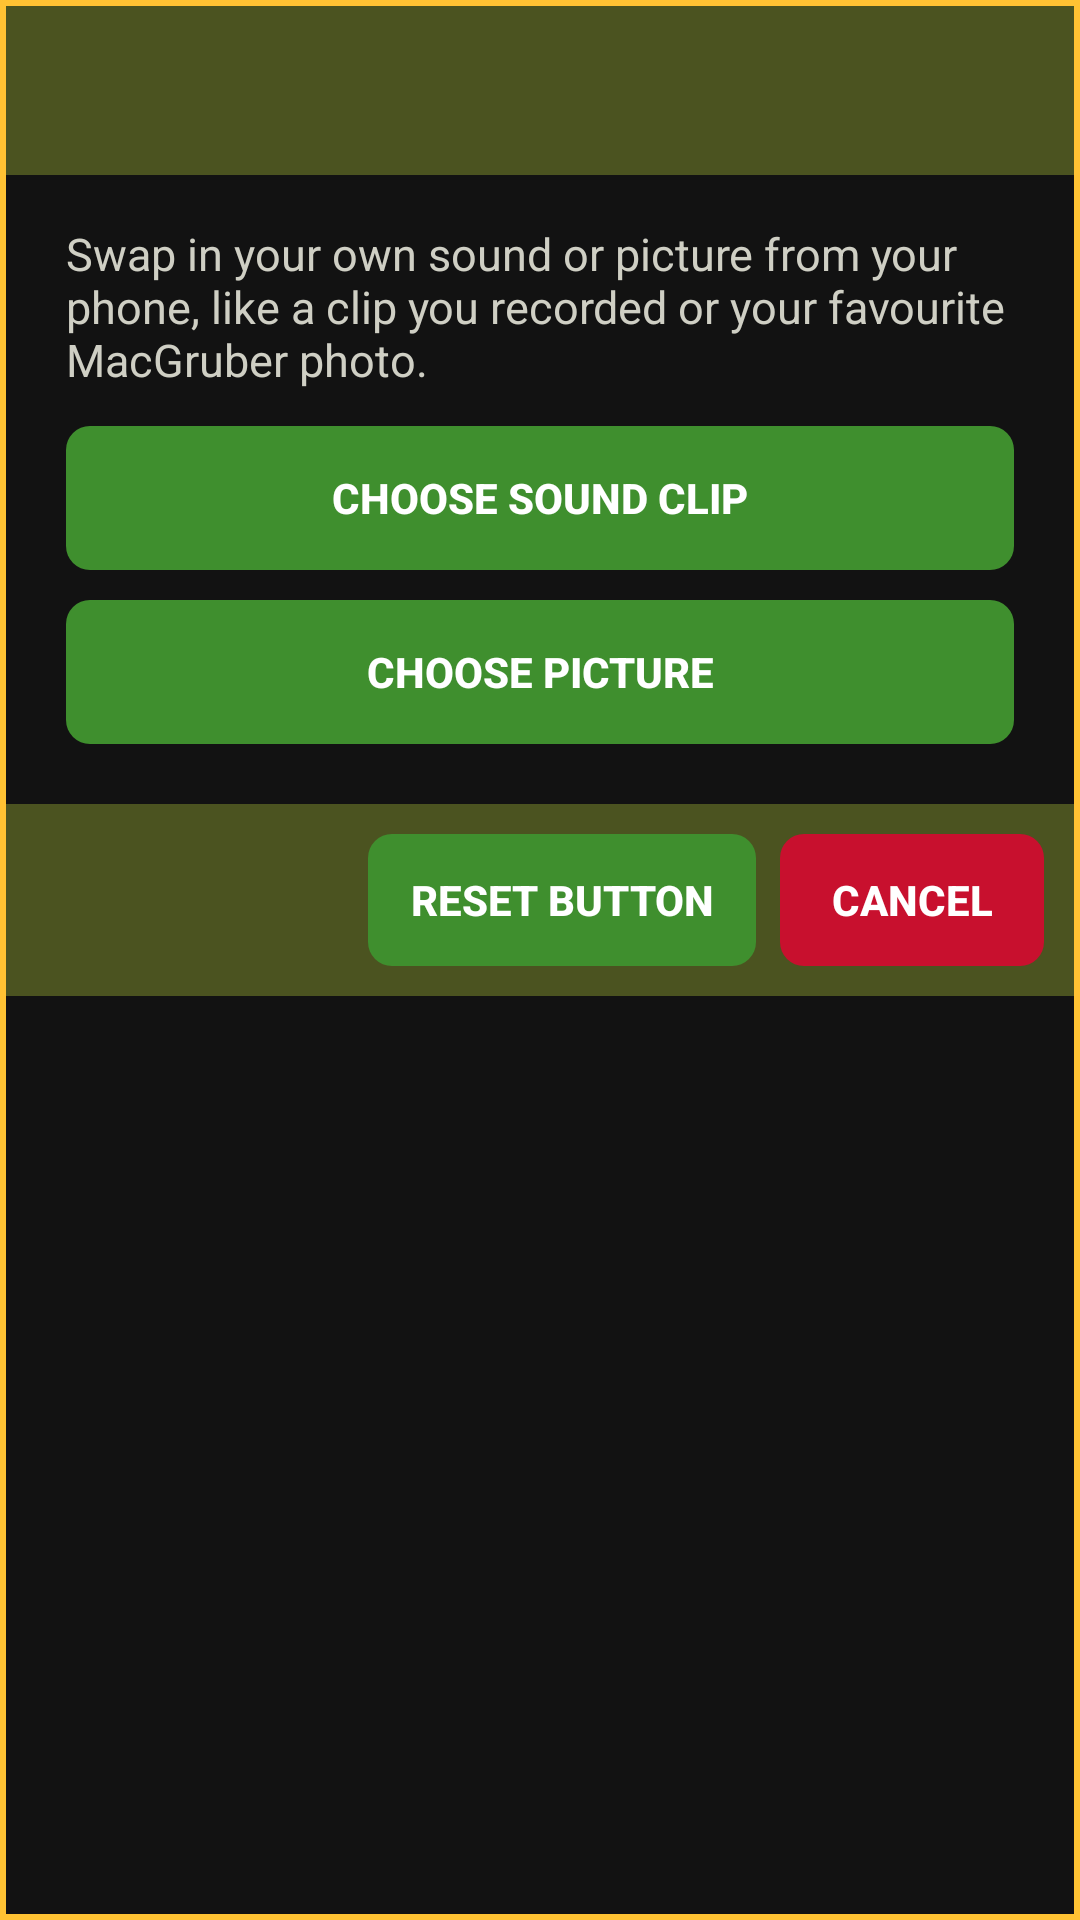

This screen was rendered from an Android layout file. Write that file and the resources it references.
<!-- AndroidManifest.xml: application theme Theme.Soundboard -->
<!-- res/layout/dialog_clip.xml -->
<?xml version="1.0" encoding="utf-8"?>
<LinearLayout xmlns:android="http://schemas.android.com/apk/res/android"
    android:layout_width="match_parent"
    android:layout_height="wrap_content"
    android:background="@drawable/dialog_bg"
    android:orientation="vertical"
    android:padding="2dp">

    <TextView
        android:id="@+id/dialog_title"
        android:layout_width="match_parent"
        android:layout_height="wrap_content"
        android:background="@color/mg_olive"
        android:fontFamily="sans-serif-black"
        android:padding="16dp"
        android:textColor="@color/mg_white"
        android:textSize="18sp" />

    <TextView
        android:id="@+id/dialog_body"
        android:layout_width="match_parent"
        android:layout_height="wrap_content"
        android:paddingStart="20dp"
        android:paddingTop="16dp"
        android:paddingEnd="20dp"
        android:paddingBottom="12dp"
        android:text="@string/dialog_body"
        android:textColor="@color/mg_grey"
        android:textSize="15sp" />

    <Button
        android:id="@+id/btn_choose_clip"
        android:layout_width="match_parent"
        android:layout_height="48dp"
        android:layout_marginStart="20dp"
        android:layout_marginEnd="20dp"
        android:background="@drawable/btn_green"
        android:stateListAnimator="@null"
        android:text="@string/choose_clip"
        android:textColor="@color/mg_white"
        android:textStyle="bold" />

    <Button
        android:id="@+id/btn_choose_picture"
        android:layout_width="match_parent"
        android:layout_height="48dp"
        android:layout_marginStart="20dp"
        android:layout_marginTop="10dp"
        android:layout_marginEnd="20dp"
        android:layout_marginBottom="20dp"
        android:background="@drawable/btn_green"
        android:stateListAnimator="@null"
        android:text="@string/choose_picture"
        android:textColor="@color/mg_white"
        android:textStyle="bold" />

    <LinearLayout
        android:layout_width="match_parent"
        android:layout_height="wrap_content"
        android:background="@color/mg_olive"
        android:gravity="end|center_vertical"
        android:orientation="horizontal"
        android:padding="10dp">

        <Button
            android:id="@+id/btn_reset"
            android:layout_width="wrap_content"
            android:layout_height="44dp"
            android:background="@drawable/btn_green"
            android:paddingStart="14dp"
            android:paddingEnd="14dp"
            android:stateListAnimator="@null"
            android:text="@string/reset"
            android:textColor="@color/mg_white"
            android:textStyle="bold" />

        <Button
            android:id="@+id/btn_cancel"
            android:layout_width="wrap_content"
            android:layout_height="44dp"
            android:layout_marginStart="8dp"
            android:background="@drawable/btn_red"
            android:paddingStart="14dp"
            android:paddingEnd="14dp"
            android:stateListAnimator="@null"
            android:text="@string/cancel"
            android:textColor="@color/mg_white"
            android:textStyle="bold" />
    </LinearLayout>
</LinearLayout>
<!-- resources referenced by this layout -->
<resources>
  <color name="mg_grey">#FFCFCFC4</color>
  <color name="mg_olive">#FF4B5320</color>
  <color name="mg_white">#FFFFFFFF</color>
  <!-- drawable btn_green (drawable) -->
  <?xml version="1.0" encoding="utf-8"?>
  <ripple xmlns:android="http://schemas.android.com/apk/res/android"
      android:color="@color/mg_green_pressed">
      <item>
          <shape android:shape="rectangle">
              <solid android:color="@color/mg_green" />
              <corners android:radius="8dp" />
          </shape>
      </item>
  </ripple>
  <!-- drawable btn_red (drawable) -->
  <?xml version="1.0" encoding="utf-8"?>
  <ripple xmlns:android="http://schemas.android.com/apk/res/android"
      android:color="@color/mg_red_pressed">
      <item>
          <shape android:shape="rectangle">
              <solid android:color="@color/mg_red" />
              <corners android:radius="8dp" />
          </shape>
      </item>
  </ripple>
  <!-- drawable dialog_bg (drawable) -->
  <?xml version="1.0" encoding="utf-8"?>
  <shape xmlns:android="http://schemas.android.com/apk/res/android"
      android:shape="rectangle">
      <solid android:color="@color/mg_black" />
      <stroke
          android:width="2dp"
          android:color="@color/mg_gold" />
  </shape>
  <string name="cancel">CANCEL</string>
  <string name="choose_clip">CHOOSE SOUND CLIP</string>
  <string name="choose_picture">CHOOSE PICTURE</string>
  <string name="dialog_body">Swap in your own sound or picture from your phone, like a clip you recorded or your favourite MacGruber photo.</string>
  <string name="reset">RESET BUTTON</string>
  <style name="Theme.Soundboard" parent="android:Theme.Material.NoActionBar">
          <item name="android:windowBackground">@color/mg_black</item>
          <item name="android:statusBarColor">@color/mg_olive_dark</item>
          <item name="android:navigationBarColor">@color/mg_olive_dark</item>
          <item name="android:colorAccent">@color/mg_orange</item>
          <item name="android:colorPrimary">@color/mg_olive</item>
          <item name="android:colorPrimaryDark">@color/mg_olive_dark</item>
      </style>
  <color name="mg_green_pressed">#FF2E6B21</color>
  <color name="mg_green">#FF3F8F2E</color>
  <color name="mg_red_pressed">#FF8E0B20</color>
  <color name="mg_red">#FFC8102E</color>
  <color name="mg_black">#FF121212</color>
  <color name="mg_gold">#FFFFC233</color>
  <color name="mg_olive_dark">#FF2F3414</color>
  <color name="mg_orange">#FFFF8A1E</color>
</resources>
